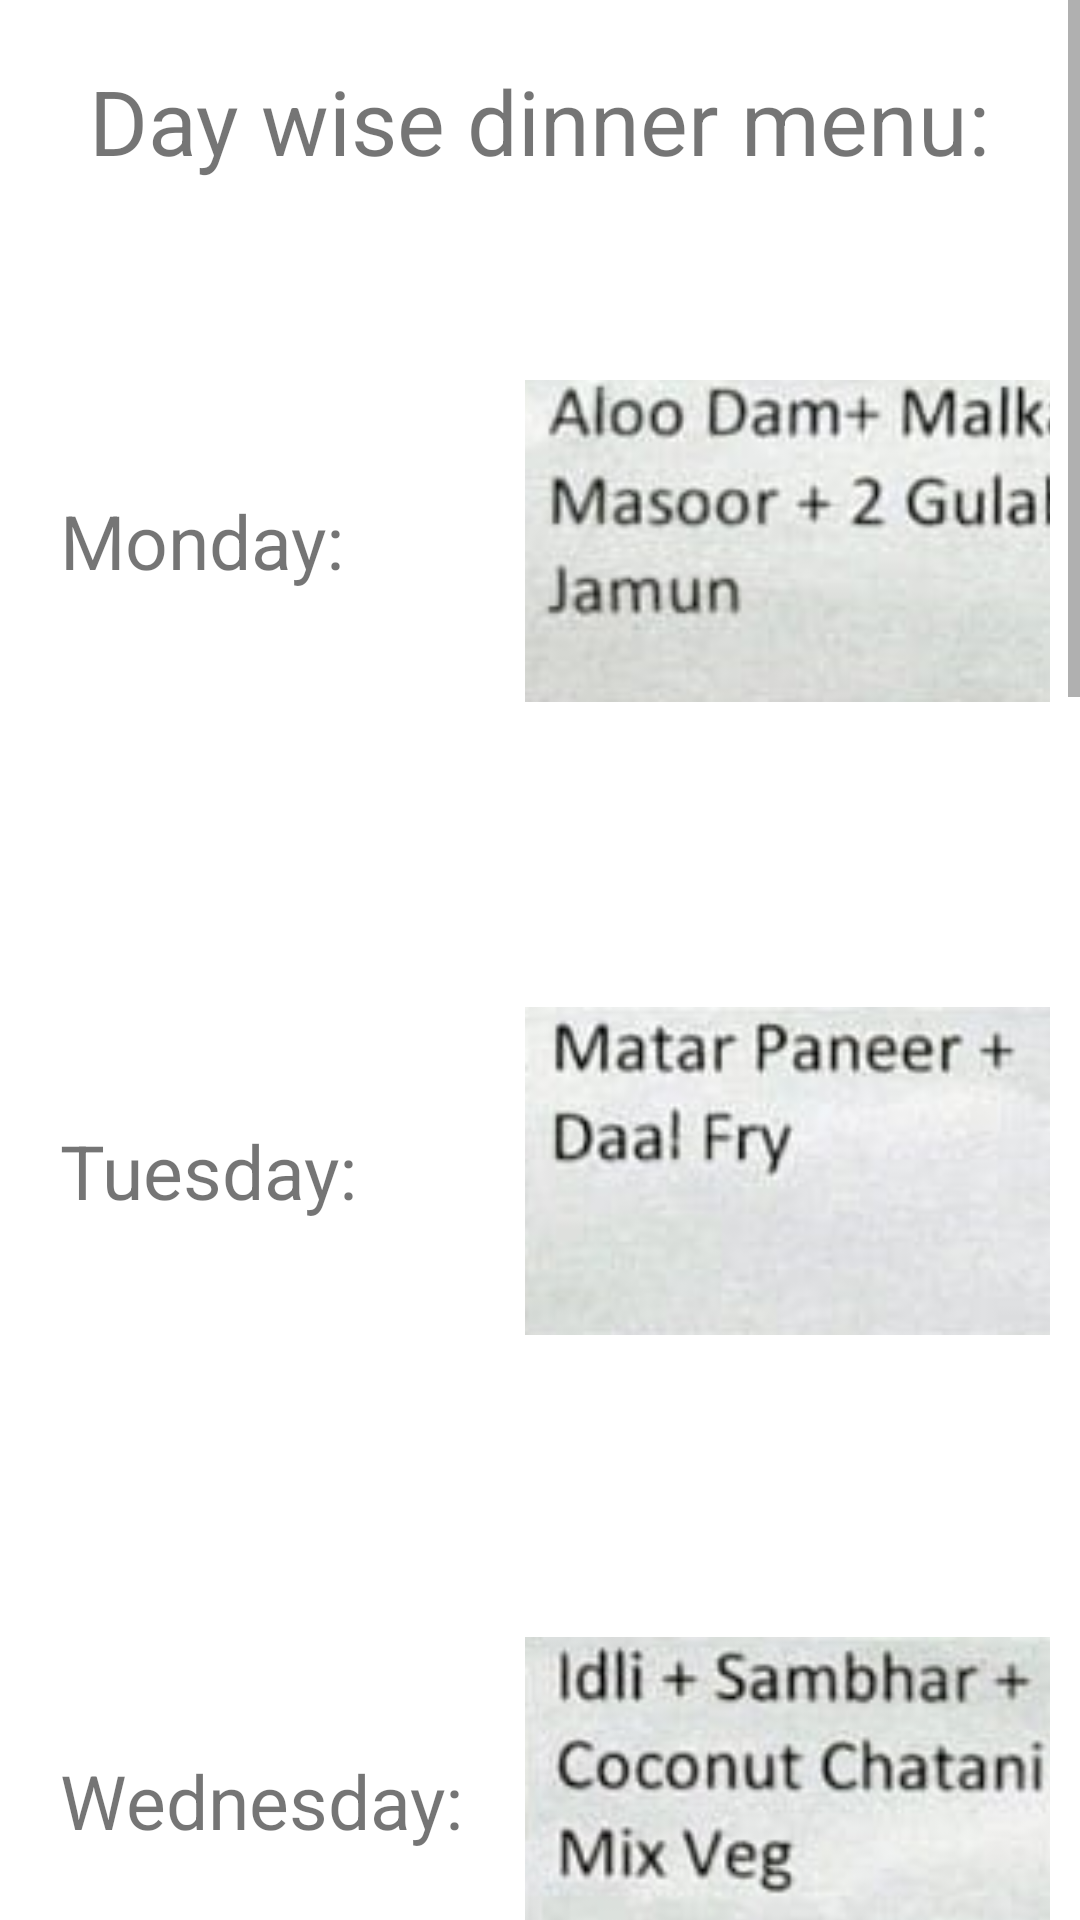

Reconstruct the res/layout file that produces this screen, plus the resources it refers to.
<!-- AndroidManifest.xml: application theme Theme.MessApplication -->
<!-- res/layout/fragment_dashboard.xml -->
<?xml version="1.0" encoding="utf-8"?>
<FrameLayout xmlns:android="http://schemas.android.com/apk/res/android"
    xmlns:tools="http://schemas.android.com/tools"
    android:layout_width="match_parent"
    android:layout_height="match_parent"
    tools:context=".fragment.DashboardFragment">

    <ScrollView
        android:layout_width="match_parent"
        android:layout_height="match_parent"
        android:orientation="vertical"
        android:scrollbars="vertical">

        <LinearLayout
            android:layout_width="match_parent"
            android:layout_height="match_parent"
            android:orientation="vertical"
            android:padding="10dp">

            <TextView
                android:layout_width="wrap_content"
                android:layout_height="wrap_content"
                android:text="Day wise dinner menu:"
                android:textSize="30sp"
                android:padding="10dp"
                android:layout_gravity="center"/>

            <LinearLayout
                android:layout_width="match_parent"
                android:layout_height="wrap_content"
                android:layout_marginTop="10dp"
                android:orientation="horizontal">

                <TextView
                    android:layout_width="165dp"
                    android:layout_height="wrap_content"
                    android:text="Monday:"
                    android:textSize="25sp"
                    android:padding="10dp"
                    android:layout_gravity="center"/>

                <ImageView
                    android:layout_width="200dp"
                    android:layout_height="200dp"
                    android:layout_gravity="center"
                    android:src="@drawable/mon_menu" />
            </LinearLayout>
            <LinearLayout
                android:layout_width="match_parent"
                android:layout_height="wrap_content"
                android:layout_marginTop="10dp"
                android:orientation="horizontal">

                <TextView
                    android:layout_width="165dp"
                    android:layout_height="wrap_content"
                    android:text="Tuesday:"
                    android:textSize="25sp"
                    android:padding="10dp"
                    android:layout_gravity="center"/>

                <ImageView
                    android:layout_width="200dp"
                    android:layout_height="200dp"
                    android:layout_gravity="center"
                    android:src="@drawable/tue_menu" />
            </LinearLayout>
            <LinearLayout
                android:layout_width="match_parent"
                android:layout_height="wrap_content"
                android:layout_marginTop="10dp"
                android:orientation="horizontal">

                <TextView
                    android:layout_width="165dp"
                    android:layout_height="wrap_content"
                    android:layout_gravity="center"
                    android:padding="10dp"
                    android:text="Wednesday:"
                    android:textSize="25sp" />

                <ImageView
                    android:layout_width="200dp"
                    android:layout_height="200dp"
                    android:layout_gravity="center"
                    android:src="@drawable/wed_menu" />
            </LinearLayout>
            <LinearLayout
                android:layout_width="match_parent"
                android:layout_height="wrap_content"
                android:layout_marginTop="10dp"
                android:orientation="horizontal">

                <TextView
                    android:layout_width="165dp"
                    android:layout_height="wrap_content"
                    android:text="Thursday:"
                    android:textSize="25sp"
                    android:padding="10dp"
                    android:layout_gravity="center"/>

                <ImageView
                    android:layout_width="200dp"
                    android:layout_height="200dp"
                    android:layout_gravity="center"
                    android:src="@drawable/thur_menu" />
            </LinearLayout>
            <LinearLayout
                android:layout_width="match_parent"
                android:layout_height="wrap_content"
                android:layout_marginTop="10dp"
                android:orientation="horizontal">

                <TextView
                    android:layout_width="165dp"
                    android:layout_height="wrap_content"
                    android:text="Friday:"
                    android:textSize="25sp"
                    android:padding="10dp"
                    android:layout_gravity="center"/>

                <ImageView
                    android:layout_width="200dp"
                    android:layout_height="200dp"
                    android:layout_gravity="center"
                    android:src="@drawable/fri_menu" />
            </LinearLayout>
            <LinearLayout
                android:layout_width="match_parent"
                android:layout_height="wrap_content"
                android:layout_marginTop="10dp"
                android:orientation="horizontal">

                <TextView
                    android:layout_width="165dp"
                    android:layout_height="wrap_content"
                    android:text="Saturday:"
                    android:textSize="25sp"
                    android:padding="10dp"
                    android:layout_gravity="center"/>

                <ImageView
                    android:layout_width="200dp"
                    android:layout_height="200dp"
                    android:layout_gravity="center"
                    android:src="@drawable/sat_menu" />
            </LinearLayout>
            <LinearLayout
                android:layout_width="match_parent"
                android:layout_height="wrap_content"
                android:layout_marginTop="10dp"
                android:orientation="horizontal">

                <TextView
                    android:layout_width="165dp"
                    android:layout_height="wrap_content"
                    android:text="Sunday:"
                    android:textSize="25sp"
                    android:padding="10dp"
                    android:layout_gravity="center"/>

                <ImageView
                    android:layout_width="200dp"
                    android:layout_height="200dp"
                    android:layout_gravity="center"
                    android:src="@drawable/sun_menu" />
            </LinearLayout>

            <Button
                android:id="@+id/dashboardBooking"
                android:layout_width="257dp"
                android:layout_height="61dp"
                android:layout_marginLeft="50dp"
                android:layout_marginTop="20dp"
                android:layout_marginRight="50dp"
                android:backgroundTint="@color/teal_700"
                android:padding="8dp"
                android:text="Slot Booking"
                android:textAllCaps="false"
                android:textSize="18sp"
                android:textStyle="bold" />

            <Button
                android:id="@+id/dashboardLogout"
                android:layout_width="257dp"
                android:layout_height="61dp"
                android:layout_marginLeft="50dp"
                android:layout_marginTop="20dp"
                android:layout_marginRight="50dp"
                android:layout_marginBottom="50dp"
                android:backgroundTint="@color/teal_700"
                android:padding="8dp"
                android:text="Logout"
                android:textAllCaps="false"
                android:textSize="18sp"
                android:textStyle="bold" />

        </LinearLayout>
    </ScrollView>


</FrameLayout>
<!-- resources referenced by this layout -->
<resources>
  <color name="teal_700">#FF018786</color>
  <!-- drawable fri_menu: png bitmap (drawable, 23147 bytes) -->
  <!-- drawable mon_menu: png bitmap (drawable, 21310 bytes) -->
  <!-- drawable sat_menu: png bitmap (drawable, 18681 bytes) -->
  <!-- drawable sun_menu: png bitmap (drawable, 17363 bytes) -->
  <!-- drawable thur_menu: png bitmap (drawable, 22500 bytes) -->
  <!-- drawable tue_menu: png bitmap (drawable, 19198 bytes) -->
  <!-- drawable wed_menu: png bitmap (drawable, 24251 bytes) -->
  <style name="Theme.MessApplication" parent="Theme.MaterialComponents.DayNight.NoActionBar">
          
          <item name="colorPrimary">@color/sea_green</item>
          <item name="colorPrimaryVariant">@color/teal</item>
          <item name="colorOnPrimary">@color/white</item>
          
          <item name="colorSecondary">@color/teal_200</item>
          <item name="colorSecondaryVariant">@color/teal_700</item>
          <item name="colorOnSecondary">@color/black</item>
          
          <item name="android:statusBarColor" tools:targetApi="l">?attr/colorSecondaryVariant</item>
          
      </style>
  <color name="sea_green">#20b2aa</color>
  <color name="teal">#008080</color>
  <color name="white">#FFFFFFFF</color>
  <color name="teal_200">#FF03DAC5</color>
  <color name="black">#FF000000</color>
</resources>
